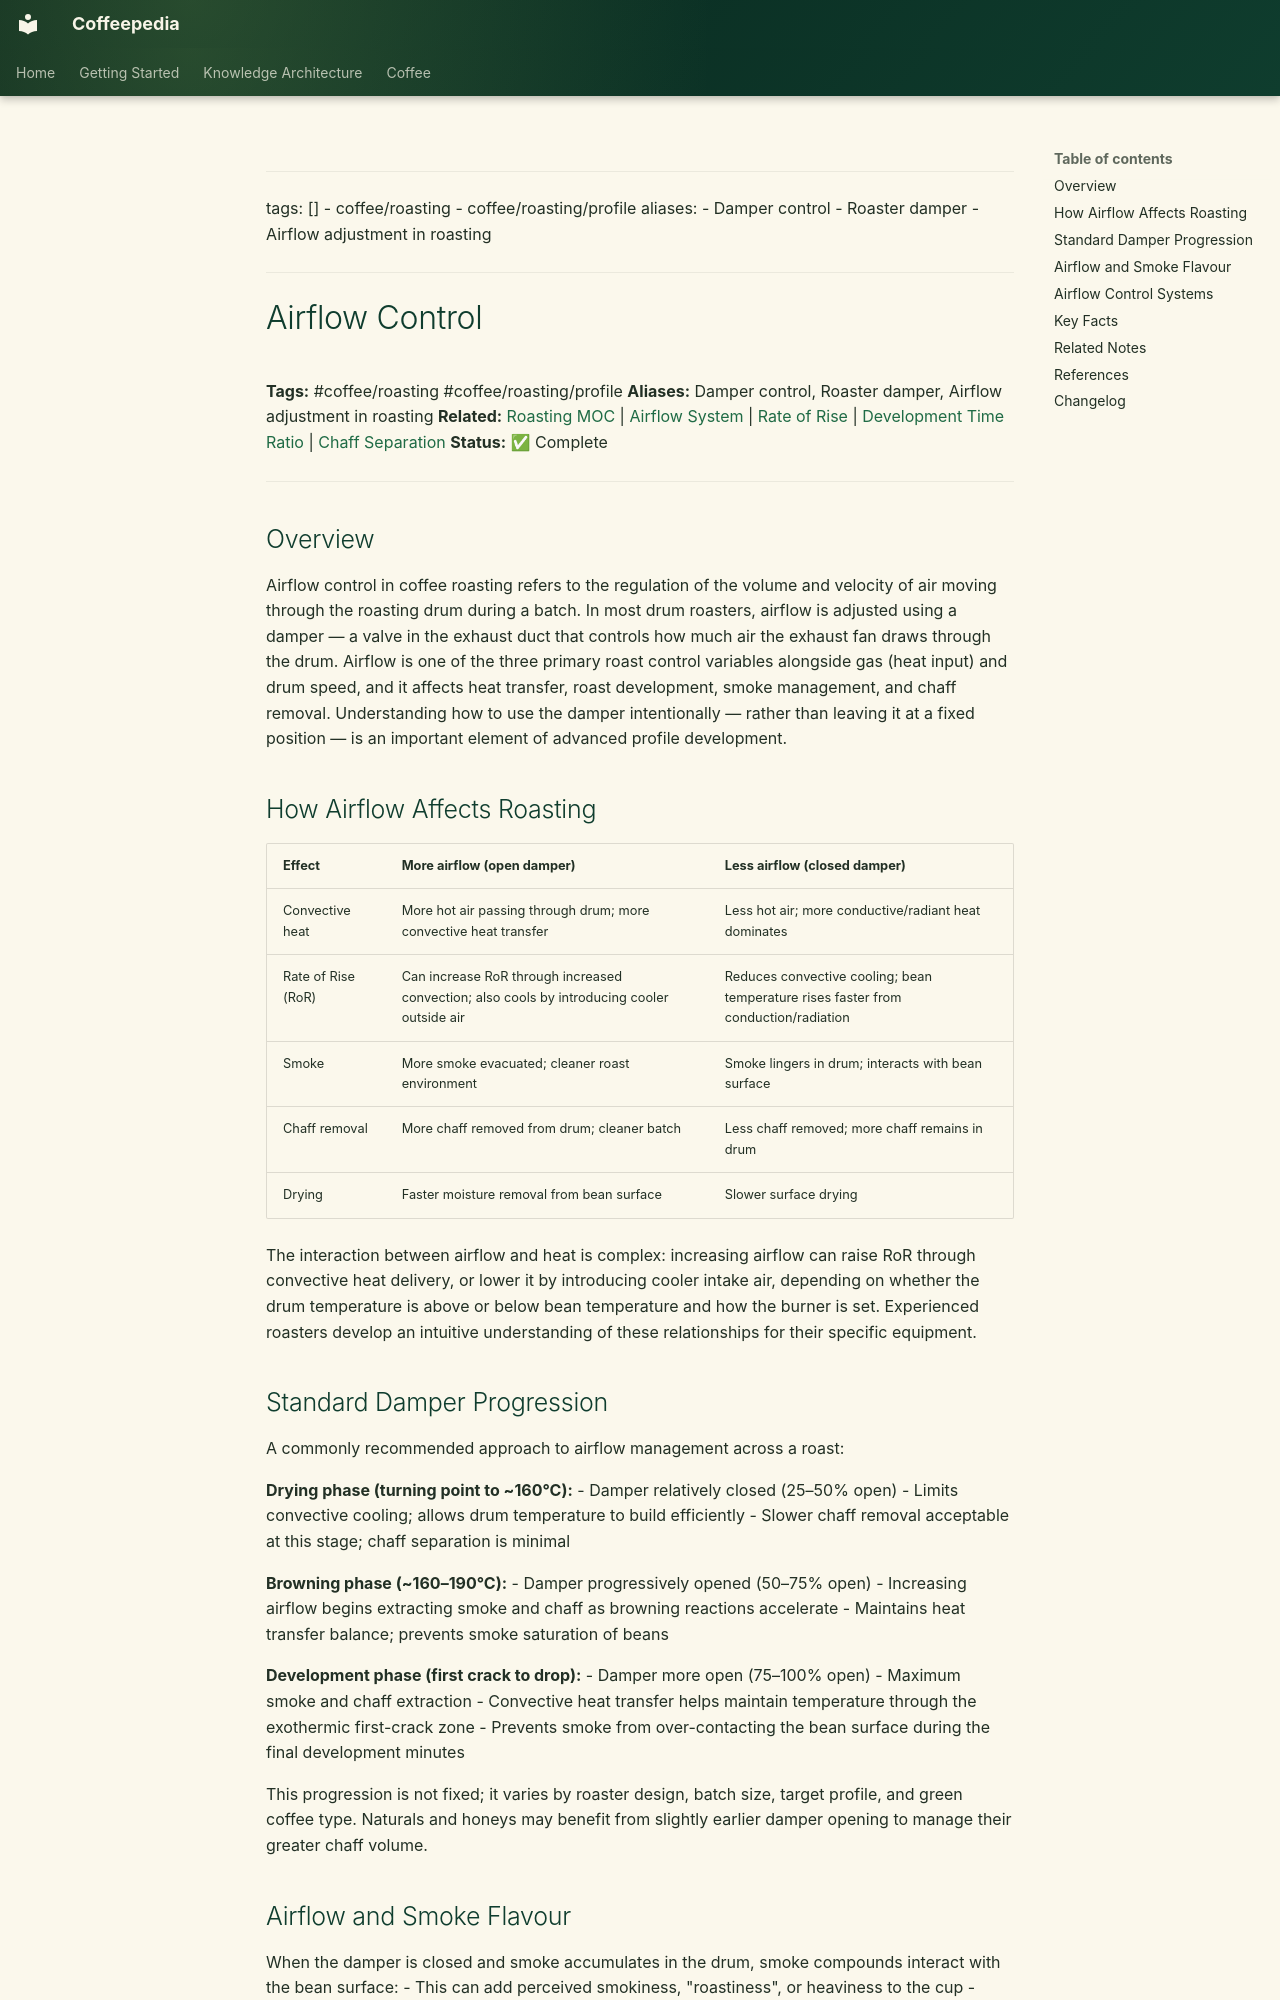

repository: Vauldt/all-about-coffee · page: coffee/roasting-coffee-beans/airflow-control/index.html · generator: mkdocs

---
tags: []
  - coffee/roasting
  - coffee/roasting/profile
aliases:
  - Damper control
  - Roaster damper
  - Airflow adjustment in roasting
---

# Airflow Control

**Tags:** #coffee/roasting #coffee/roasting/profile
**Aliases:** Damper control, Roaster damper, Airflow adjustment in roasting
**Related:** [Roasting MOC](../maps-of-content/roasting-moc.md) | [Airflow System](airflow-system.md) | [Rate of Rise](../coffee-roasting/rate-of-rise.md) | [Development Time Ratio](../coffee-roasting/development-time-ratio.md) | [Chaff Separation](../coffee-roasting/chaff-separation.md)
**Status:** ✅ Complete

---

## Overview

Airflow control in coffee roasting refers to the regulation of the volume and velocity of air moving through the roasting drum during a batch. In most drum roasters, airflow is adjusted using a damper — a valve in the exhaust duct that controls how much air the exhaust fan draws through the drum. Airflow is one of the three primary roast control variables alongside gas (heat input) and drum speed, and it affects heat transfer, roast development, smoke management, and chaff removal. Understanding how to use the damper intentionally — rather than leaving it at a fixed position — is an important element of advanced profile development.

## How Airflow Affects Roasting

| Effect | More airflow (open damper) | Less airflow (closed damper) |
| :--- | :--- | :--- |
| Convective heat | More hot air passing through drum; more convective heat transfer | Less hot air; more conductive/radiant heat dominates |
| Rate of Rise (RoR) | Can increase RoR through increased convection; also cools by introducing cooler outside air | Reduces convective cooling; bean temperature rises faster from conduction/radiation |
| Smoke | More smoke evacuated; cleaner roast environment | Smoke lingers in drum; interacts with bean surface |
| Chaff removal | More chaff removed from drum; cleaner batch | Less chaff removed; more chaff remains in drum |
| Drying | Faster moisture removal from bean surface | Slower surface drying |

The interaction between airflow and heat is complex: increasing airflow can raise RoR through convective heat delivery, or lower it by introducing cooler intake air, depending on whether the drum temperature is above or below bean temperature and how the burner is set. Experienced roasters develop an intuitive understanding of these relationships for their specific equipment.
